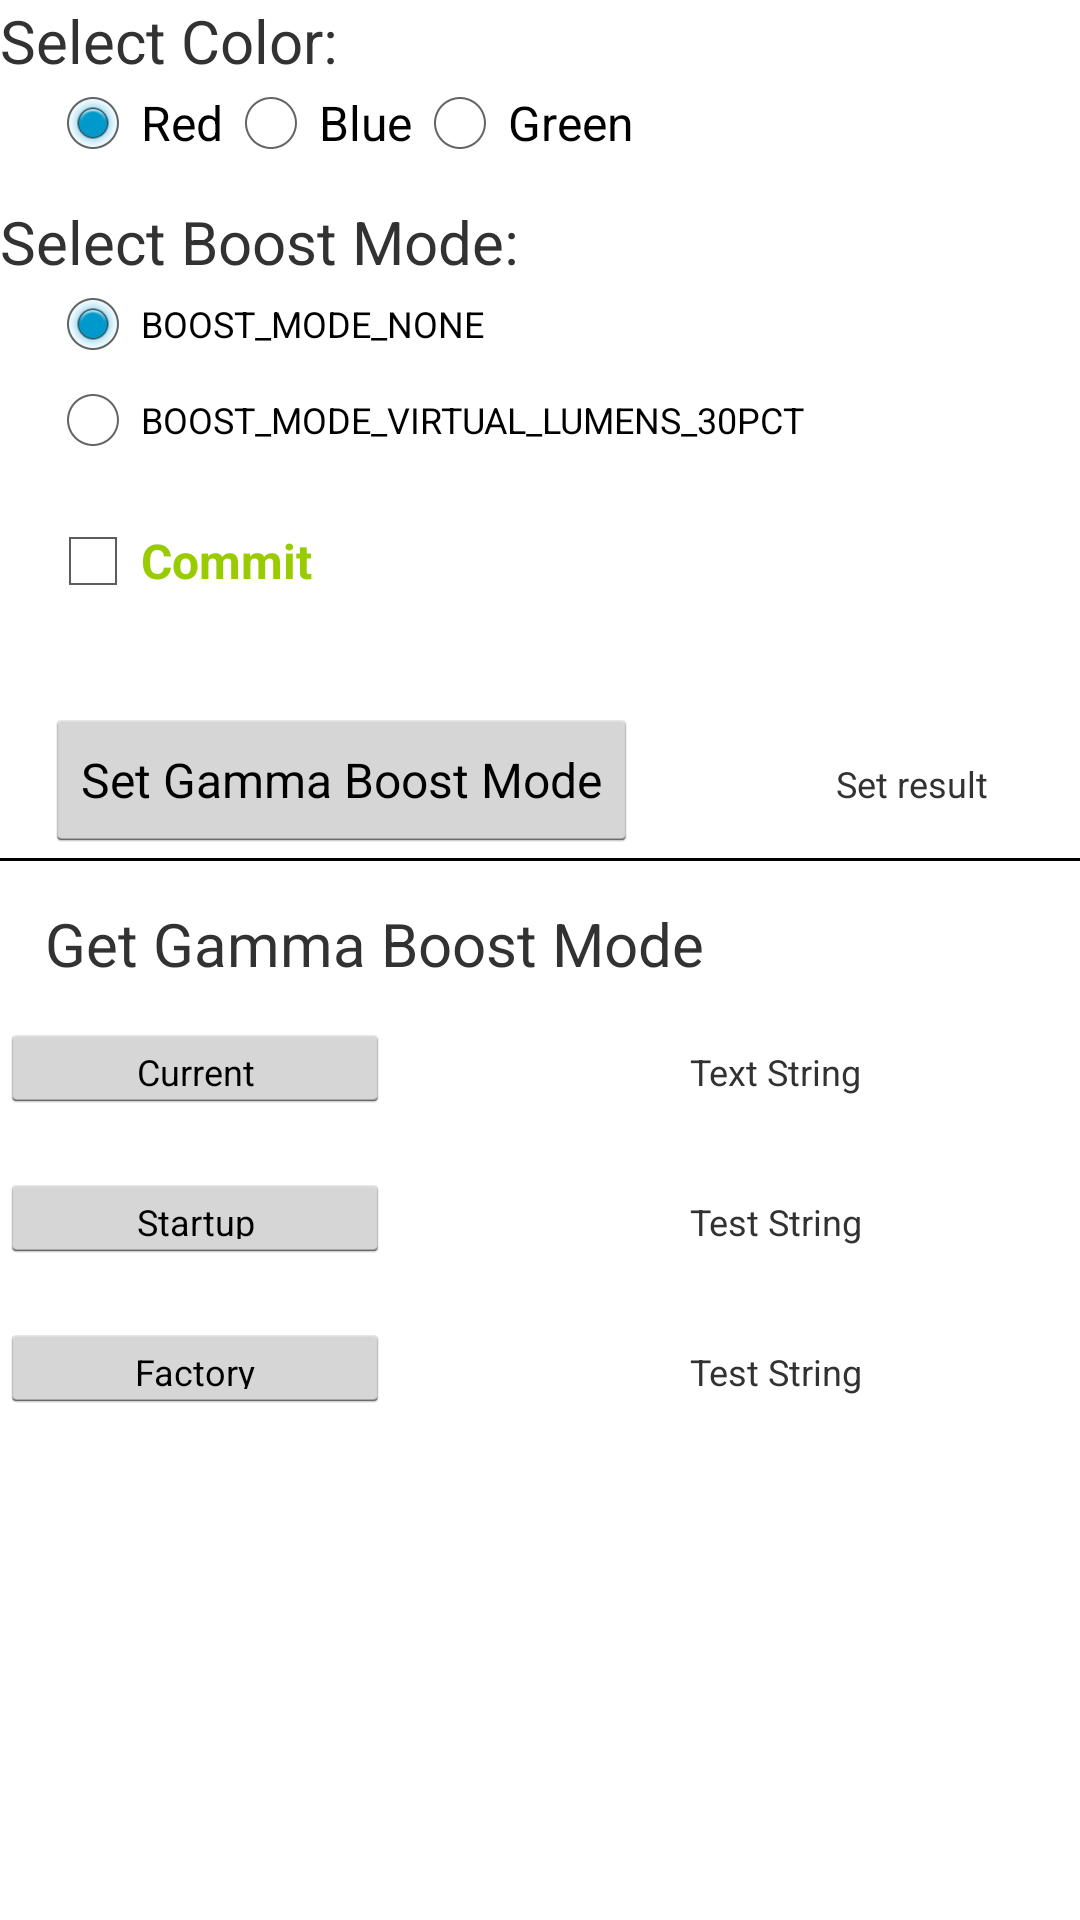

The Android layout XML behind this screen, and the referenced resources:
<!-- AndroidManifest.xml: application theme AppTheme -->
<!-- res/layout/fragment_gammaboostmode.xml -->
<?xml version="1.0" encoding="utf-8"?>
<LinearLayout xmlns:android="http://schemas.android.com/apk/res/android"
    android:layout_width="match_parent"
    android:layout_height="match_parent"
    android:orientation="vertical">
    <LinearLayout
        android:layout_width="match_parent"
        android:layout_height="25dp"
        android:orientation="vertical">

        <TextView
            android:id="@+id/fragment_gammaboost_tv_title_set"
            android:singleLine="true"
            android:layout_width="wrap_content"
            android:layout_height="40dp"
            android:textSize="20sp"
            android:text="Select Color:" />
    </LinearLayout>

    <LinearLayout
        android:layout_width="match_parent"
        android:layout_height="wrap_content"
        android:layout_marginLeft="15dp"
        android:orientation="horizontal">

        <RadioGroup xmlns:android="http://schemas.android.com/apk/res/android"
            android:layout_width="match_parent"
            android:layout_height="wrap_content"
            android:textSize="12sp"
            android:orientation="horizontal">
            <RadioButton android:id="@+id/fragment_gammaboost_color_red"
                android:layout_width="wrap_content"
                android:layout_height="wrap_content"
                android:checked="true"
                android:text="Red"/>
            <RadioButton android:id="@+id/fragment_gammaboost_color_blue"
                android:layout_width="wrap_content"
                android:layout_height="wrap_content"
                android:text="Blue"/>
            <RadioButton android:id="@+id/fragment_gammaboost_color_green"
                android:layout_width="wrap_content"
                android:layout_height="wrap_content"
                android:text="Green"/>
        </RadioGroup>
    </LinearLayout>
    <LinearLayout
        android:layout_width="match_parent"
        android:layout_height="25dp"
        android:layout_marginTop="10dp"
        android:orientation="vertical">

        <TextView
            android:id="@+id/fragment_gammaboost_tv_titl"
            android:singleLine="true"
            android:layout_width="wrap_content"
            android:layout_height="40dp"
            android:textSize="20sp"
            android:text="Select Boost Mode:" />
    </LinearLayout>

    <LinearLayout
        android:layout_width="match_parent"
        android:layout_height="wrap_content"
        android:layout_marginLeft="15dp"
        android:orientation="vertical">

        <RadioGroup xmlns:android="http://schemas.android.com/apk/res/android"
            android:layout_width="match_parent"
            android:layout_height="wrap_content"
            android:orientation="vertical">
            <RadioButton android:id="@+id/fragment_gammaboost_mode1"
                android:layout_width="wrap_content"
                android:layout_height="wrap_content"
                android:checked="true"
                android:textSize="12sp"
                android:text="BOOST_MODE_NONE"/>
            <RadioButton android:id="@+id/fragment_gammaboost_mode2"
                android:layout_width="wrap_content"
                android:layout_height="wrap_content"
                android:textSize="12sp"
                android:text="BOOST_MODE_VIRTUAL_LUMENS_30PCT"/>
        </RadioGroup>
    </LinearLayout>
    <LinearLayout
        android:layout_width="match_parent"
        android:layout_height="50dp"
        android:layout_marginLeft="15dp"
        android:layout_marginTop="15dp"
        android:orientation="horizontal">

        <CheckBox
            android:id="@+id/checkbox_commit_gammaboost"
            android:layout_width="wrap_content"
            android:layout_height="wrap_content"
            android:text="Commit "
            android:textColor="@android:color/holo_green_light"
            android:textSize="16sp"
            android:textStyle="bold" />

    </LinearLayout>
    <LinearLayout
        android:layout_width="match_parent"
        android:layout_height="50dp"
        android:layout_marginLeft="15dp"
        android:layout_marginTop="15dp"
        android:orientation="horizontal">

        <Button
            android:id="@+id/fragment_gammaboost_set"
            android:layout_width="wrap_content"
            android:layout_height="wrap_content"
            android:text="Set Gamma Boost Mode"
            android:textSize="16sp" />
        <TextView
            android:id="@+id/fragment_gammaboost_set_result"
            android:layout_width="wrap_content"
            android:layout_height="wrap_content"
            android:layout_marginLeft="66dp"
            android:text="Set result"
            android:textSize="12dp" />
    </LinearLayout>

    <LinearLayout
        android:layout_width="match_parent"
        android:layout_height="15dp"
        android:orientation="horizontal">

        <TextView
            android:layout_width="fill_parent"
            android:layout_height="1dp"
            android:background="#000000" />
    </LinearLayout>

    <LinearLayout
        android:layout_width="match_parent"
        android:layout_height="wrap_content"
        android:layout_marginLeft="15dp"
        android:orientation="horizontal">

        <TextView
            android:id="@+id/fragment_gammaboost_tv_get"
            android:layout_width="fill_parent"
            android:layout_height="40dp"
            android:layout_weight="5"
            android:text="Get Gamma Boost Mode"
            android:textSize="20dp" />

    </LinearLayout>

    <LinearLayout
        android:layout_width="match_parent"
        android:layout_height="50dp"
        android:orientation="horizontal">

        <Button
            android:id="@+id/fragment_gammaboost_btn_get_current"
            android:layout_width="40dp"
            android:layout_height="30dp"
            android:layout_weight="1"
            android:text="Current"
            android:textSize="12sp" />

        <TextView
            android:id="@+id/fragment_gammaboost_tv_get_current"
            android:layout_width="40dp"
            android:layout_height="30dp"
            android:layout_marginLeft="100dp"
            android:layout_weight="1"
            android:text="Text String"
            android:textSize="12sp" />
    </LinearLayout>

    <LinearLayout
        android:layout_width="match_parent"
        android:layout_height="50dp"
        android:orientation="horizontal">

        <Button
            android:id="@+id/fragment_gammaboost_btn_get_startup"
            android:layout_width="40dp"
            android:layout_height="30dp"
            android:layout_weight="1"
            android:text="Startup"
            android:textSize="12sp" />

        <TextView
            android:id="@+id/fragment_gammaboost_tv_get_startup"
            android:layout_width="40dp"
            android:layout_height="30dp"
            android:layout_marginLeft="100dp"
            android:layout_weight="1"
            android:text="Test String"
            android:textSize="12sp" />
    </LinearLayout>

    <LinearLayout
        android:layout_width="match_parent"
        android:layout_height="50dp"
        android:orientation="horizontal">

        <Button
            android:id="@+id/fragment_gammaboost_btn_get_factory"
            android:layout_width="40dp"
            android:layout_height="30dp"
            android:layout_weight="1"
            android:text="Factory"
            android:textSize="12sp" />

        <TextView
            android:id="@+id/fragment_gammaboost_tv_get_factory"
            android:layout_width="40dp"
            android:layout_height="30dp"
            android:layout_marginLeft="100dp"
            android:layout_weight="1"
            android:text="Test String"
            android:textSize="12sp" />
    </LinearLayout>

</LinearLayout>
<!-- resources referenced by this layout -->
<resources>
  <style name="AppTheme" parent="AppBaseTheme">
          
  
      </style>
  <style name="AppBaseTheme" parent="android:Theme.Holo.Light.DarkActionBar">
          
      </style>
</resources>
